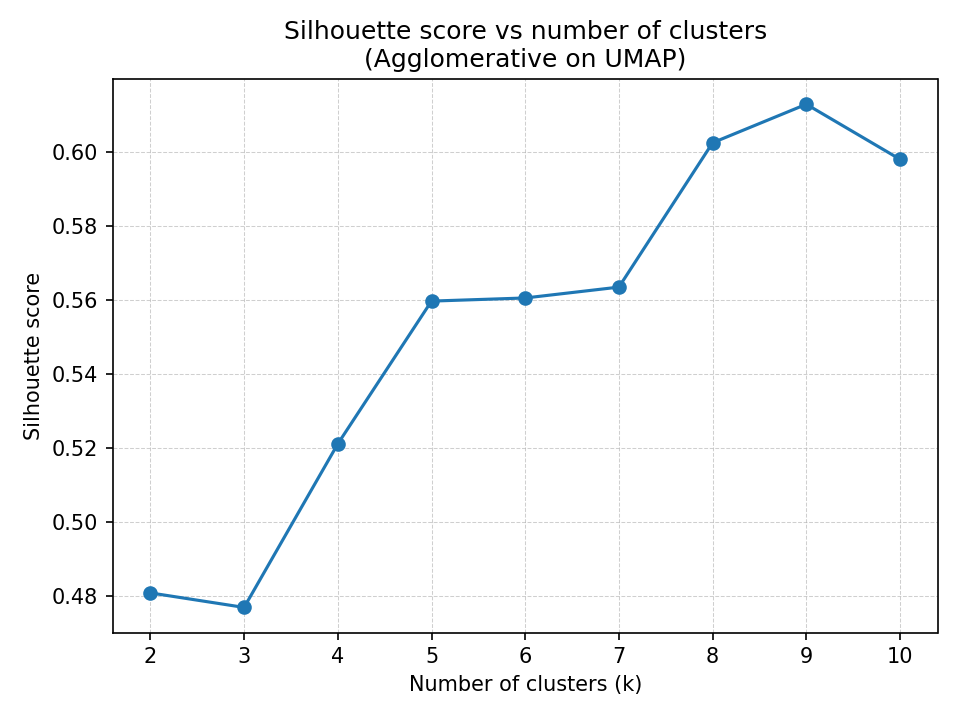

The data file committed next to this chart (first rows):
k, silhouette
2, 0.4809
3, 0.477
4, 0.5212
5, 0.5598
6, 0.5606
7, 0.5635
8, 0.6025
9, 0.613
10, 0.5981
